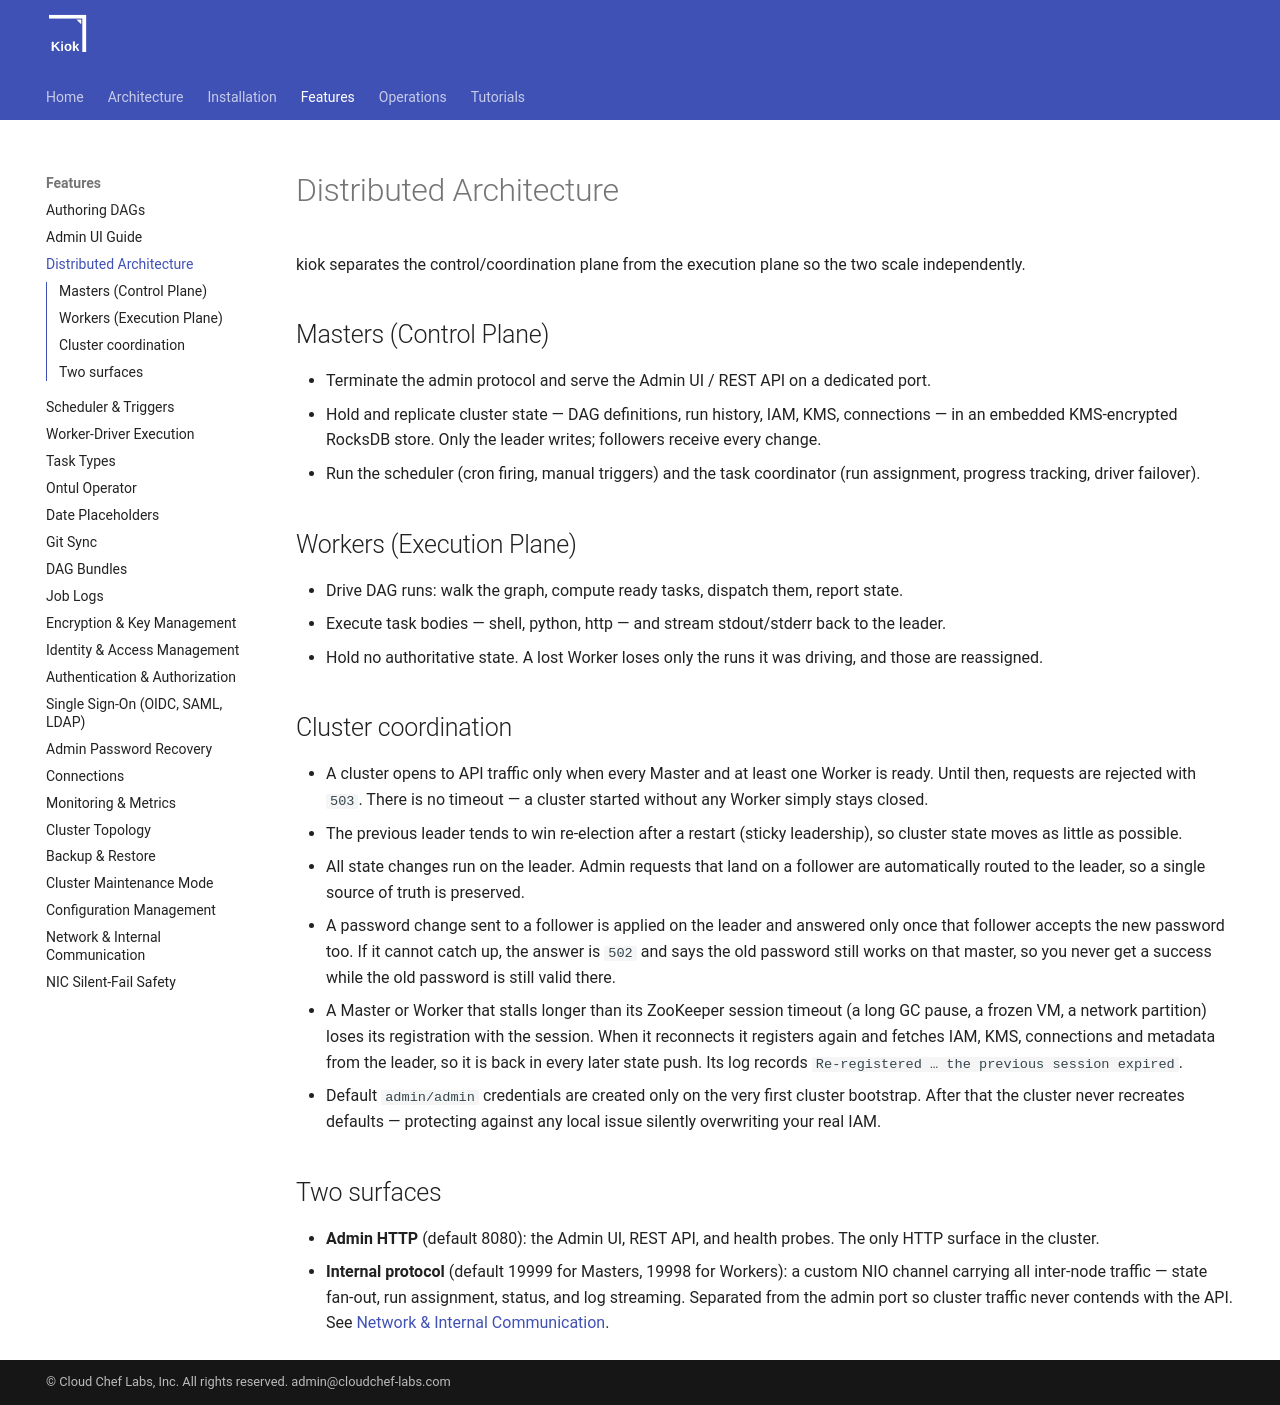

repository: cloudcheflabs/kiok-docs · page: 1.0.0/features/distributed-architecture/index.html · generator: mkdocs

# Distributed Architecture

kiok separates the control/coordination plane from the execution plane so the two scale independently.

## Masters (Control Plane)

- Terminate the admin protocol and serve the Admin UI / REST API on a dedicated port.
- Hold and replicate cluster state — DAG definitions, run history, IAM, KMS, connections — in an embedded KMS-encrypted RocksDB store. Only the leader writes; followers receive every change.
- Run the scheduler (cron firing, manual triggers) and the task coordinator (run assignment, progress tracking, driver failover).

## Workers (Execution Plane)

- Drive DAG runs: walk the graph, compute ready tasks, dispatch them, report state.
- Execute task bodies — shell, python, http — and stream stdout/stderr back to the leader.
- Hold no authoritative state. A lost Worker loses only the runs it was driving, and those are reassigned.

## Cluster coordination

- A cluster opens to API traffic only when every Master and at least one Worker is ready. Until then, requests are rejected with `503`. There is no timeout — a cluster started without any Worker simply stays closed.
- The previous leader tends to win re-election after a restart (sticky leadership), so cluster state moves as little as possible.
- All state changes run on the leader. Admin requests that land on a follower are automatically routed to the leader, so a single source of truth is preserved.
- A password change sent to a follower is applied on the leader and answered only once that follower accepts the new password too. If it cannot catch up, the answer is `502` and says the old password still works on that master, so you never get a success while the old password is still valid there.
- A Master or Worker that stalls longer than its ZooKeeper session timeout (a long GC pause, a frozen VM, a network partition) loses its registration with the session. When it reconnects it registers again and fetches IAM, KMS, connections and metadata from the leader, so it is back in every later state push. Its log records `Re-registered … the previous session expired`.
- Default `admin/admin` credentials are created only on the very first cluster bootstrap. After that the cluster never recreates defaults — protecting against any local issue silently overwriting your real IAM.

## Two surfaces

- **Admin HTTP** (default 8080): the Admin UI, REST API, and health probes. The only HTTP surface in the cluster.
- **Internal protocol** (default 19999 for Masters, 19998 for Workers): a custom NIO channel carrying all inter-node traffic — state fan-out, run assignment, status, and log streaming. Separated from the admin port so cluster traffic never contends with the API. See [Network &amp; Internal Communication](network.md).
